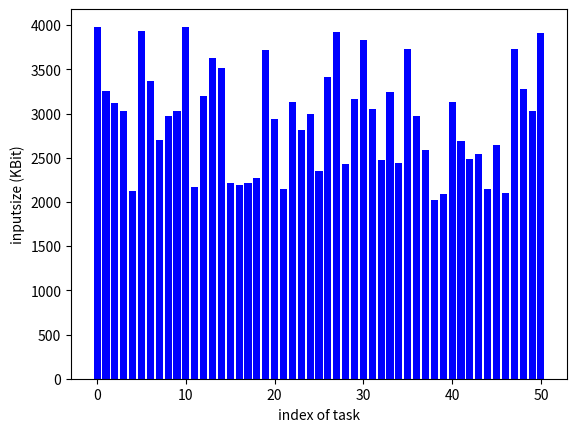

Write Python code to recreate this figure.
import numpy as np 
import matplotlib.pyplot as plt

np.random.seed(5)


def getData():

	workloadList = []
	deadlineList = []
	inputsizeList = []

	for i in range(51):
		n = np.random.randint(5)
		a = np.random.uniform(0.010,0.040)
		c = np.random.uniform(0.100,0.200, size=5)
		
		workload = np.random.uniform(0.100, 0.400) #GHZ

		deadline = np.random.uniform(workload/(a+c[n]), workload/a) #s

		inputsize = np.random.uniform(2000, 4000)  #Kbit

		workloadList.append(workload*1000)
		deadlineList.append(deadline)
		inputsizeList.append(inputsize)

	return workloadList, deadlineList, inputsizeList

def autolabel(rects):
	for rect in rects:
		height = rect.get_height()
		plt.text(rect.get_x()+rect.get_width()/2.- 0.2, 1.03*height, '%s' % int(height))

def drawHistogram(inX, inY, inColor, inXlabel, inYlabel):
	plt.bar(inX, inY, color=inColor)
	plt.xlabel(inXlabel)
	plt.ylabel(inYlabel)
	plt.show()



workload, deadline, inputsize = getData()

# print(deadline)

taskIndex = [i for i in range(0,51)]
xlabel = 'index of task'

drawHistogram(taskIndex, workload, 'blue', xlabel, 'workload (GHZ)')
drawHistogram(taskIndex, deadline, 'blue', xlabel, 'deadline (s)')
drawHistogram(taskIndex, inputsize, 'blue', xlabel, 'inputsize (KBit)')